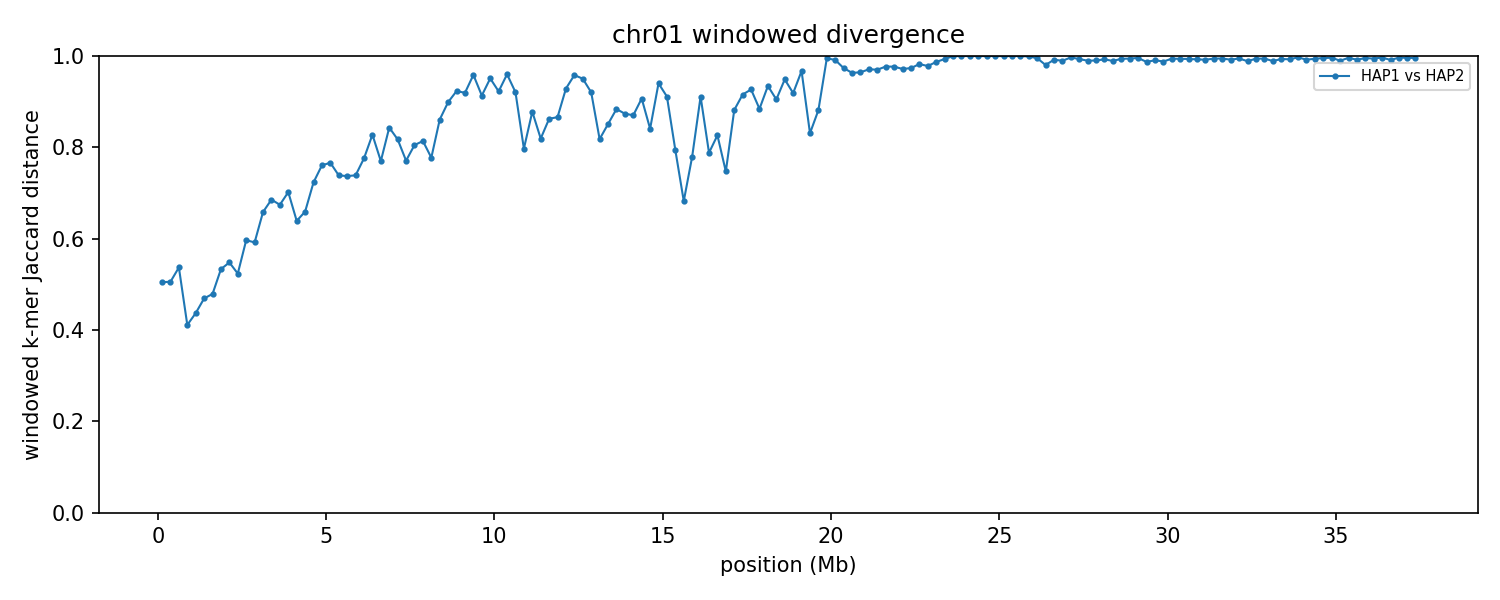

The table this chart was drawn from, first rows:
group	win_start	win_end	unit_a	unit_b	hap_a	hap_b	chrom_a	chrom_b	kmers_a	kmers_b	shared	union	jaccard_distance
chr01	1	250000	HAP1_chr01	HAP2_chr01	HAP1	HAP2	1	1	243218	243932	161394	325756	0.5046
chr01	250001	500000	HAP1_chr01	HAP2_chr01	HAP1	HAP2	1	1	244107	243084	161183	326008	0.5056
chr01	500001	750000	HAP1_chr01	HAP2_chr01	HAP1	HAP2	1	1	246006	246478	155894	336590	0.5368
chr01	750001	1000000	HAP1_chr01	HAP2_chr01	HAP1	HAP2	1	1	247671	247547	183555	311663	0.411
chr01	1000001	1250000	HAP1_chr01	HAP2_chr01	HAP1	HAP2	1	1	247727	246360	178010	316077	0.4368
chr01	1250001	1500000	HAP1_chr01	HAP2_chr01	HAP1	HAP2	1	1	248004	248092	172050	324046	0.4691
chr01	1500001	1750000	HAP1_chr01	HAP2_chr01	HAP1	HAP2	1	1	245008	247413	168705	323716	0.4788
chr01	1750001	2000000	HAP1_chr01	HAP2_chr01	HAP1	HAP2	1	1	237135	247361	154181	330315	0.5332
chr01	2000001	2250000	HAP1_chr01	HAP2_chr01	HAP1	HAP2	1	1	246206	247931	153860	340277	0.5478
chr01	2250001	2500000	HAP1_chr01	HAP2_chr01	HAP1	HAP2	1	1	248788	245868	159646	335010	0.5235
chr01	2500001	2750000	HAP1_chr01	HAP2_chr01	HAP1	HAP2	1	1	247146	247489	142165	352470	0.5967
chr01	2750001	3000000	HAP1_chr01	HAP2_chr01	HAP1	HAP2	1	1	244881	247597	142781	349697	0.5917
chr01	3000001	3250000	HAP1_chr01	HAP2_chr01	HAP1	HAP2	1	1	244507	240959	123633	361833	0.6583
chr01	3250001	3500000	HAP1_chr01	HAP2_chr01	HAP1	HAP2	1	1	241641	243408	116067	368982	0.6854
chr01	3500001	3750000	HAP1_chr01	HAP2_chr01	HAP1	HAP2	1	1	246936	246988	121386	372538	0.6742
chr01	3750001	4000000	HAP1_chr01	HAP2_chr01	HAP1	HAP2	1	1	245071	248291	113321	380041	0.7018
chr01	4000001	4250000	HAP1_chr01	HAP2_chr01	HAP1	HAP2	1	1	247790	247259	131320	363729	0.639
chr01	4250001	4500000	HAP1_chr01	HAP2_chr01	HAP1	HAP2	1	1	246606	247906	125727	368785	0.6591
chr01	4500001	4750000	HAP1_chr01	HAP2_chr01	HAP1	HAP2	1	1	243302	246794	106253	383843	0.7232
chr01	4750001	5000000	HAP1_chr01	HAP2_chr01	HAP1	HAP2	1	1	233557	246213	92672	387098	0.7606
chr01	5000001	5250000	HAP1_chr01	HAP2_chr01	HAP1	HAP2	1	1	246867	247074	93624	400317	0.7661
chr01	5250001	5500000	HAP1_chr01	HAP2_chr01	HAP1	HAP2	1	1	245709	246085	101959	389835	0.7385
chr01	5500001	5750000	HAP1_chr01	HAP2_chr01	HAP1	HAP2	1	1	247740	247875	103186	392429	0.7371
chr01	5750001	6000000	HAP1_chr01	HAP2_chr01	HAP1	HAP2	1	1	244464	243595	101133	386926	0.7386
chr01	6000001	6250000	HAP1_chr01	HAP2_chr01	HAP1	HAP2	1	1	245850	248730	90544	404036	0.7759
chr01	6250001	6500000	HAP1_chr01	HAP2_chr01	HAP1	HAP2	1	1	247341	243619	72185	418775	0.8276
chr01	6500001	6750000	HAP1_chr01	HAP2_chr01	HAP1	HAP2	1	1	246533	244751	91914	399370	0.7699
chr01	6750001	7000000	HAP1_chr01	HAP2_chr01	HAP1	HAP2	1	1	221635	233036	61627	393044	0.8432
chr01	7000001	7250000	HAP1_chr01	HAP2_chr01	HAP1	HAP2	1	1	245361	245426	75785	415002	0.8174
chr01	7250001	7500000	HAP1_chr01	HAP2_chr01	HAP1	HAP2	1	1	246755	247564	92179	402140	0.7708
chr01	7500001	7750000	HAP1_chr01	HAP2_chr01	HAP1	HAP2	1	1	245727	247327	80475	412579	0.8049
chr01	7750001	8000000	HAP1_chr01	HAP2_chr01	HAP1	HAP2	1	1	246371	218771	73044	392098	0.8137
chr01	8000001	8250000	HAP1_chr01	HAP2_chr01	HAP1	HAP2	1	1	219983	216321	79464	356840	0.7773
chr01	8250001	8500000	HAP1_chr01	HAP2_chr01	HAP1	HAP2	1	1	213333	247662	56317	404678	0.8608
chr01	8500001	8750000	HAP1_chr01	HAP2_chr01	HAP1	HAP2	1	1	245509	248279	45294	448494	0.899
chr01	8750001	9000000	HAP1_chr01	HAP2_chr01	HAP1	HAP2	1	1	247459	242336	34942	454853	0.9232
chr01	9000001	9250000	HAP1_chr01	HAP2_chr01	HAP1	HAP2	1	1	245458	228480	35363	438575	0.9194
chr01	9250001	9500000	HAP1_chr01	HAP2_chr01	HAP1	HAP2	1	1	235132	246203	19147	462188	0.9586
chr01	9500001	9750000	HAP1_chr01	HAP2_chr01	HAP1	HAP2	1	1	246994	246738	39365	454367	0.9134
chr01	9750001	10000000	HAP1_chr01	HAP2_chr01	HAP1	HAP2	1	1	245835	242630	22875	465590	0.9509
chr01	10000001	10250000	HAP1_chr01	HAP2_chr01	HAP1	HAP2	1	1	245905	245155	35324	455736	0.9225
chr01	10250001	10500000	HAP1_chr01	HAP2_chr01	HAP1	HAP2	1	1	240160	234860	18292	456728	0.9599
chr01	10500001	10750000	HAP1_chr01	HAP2_chr01	HAP1	HAP2	1	1	244063	227858	34660	437261	0.9207
chr01	10750001	11000000	HAP1_chr01	HAP2_chr01	HAP1	HAP2	1	1	245252	241283	82079	404456	0.7971
chr01	11000001	11250000	HAP1_chr01	HAP2_chr01	HAP1	HAP2	1	1	239022	239484	52046	426460	0.878
chr01	11250001	11500000	HAP1_chr01	HAP2_chr01	HAP1	HAP2	1	1	246766	243712	75107	415371	0.8192
chr01	11500001	11750000	HAP1_chr01	HAP2_chr01	HAP1	HAP2	1	1	244957	246295	59402	431850	0.8624
chr01	11750001	12000000	HAP1_chr01	HAP2_chr01	HAP1	HAP2	1	1	243661	245838	57800	431699	0.8661
chr01	12000001	12250000	HAP1_chr01	HAP2_chr01	HAP1	HAP2	1	1	243725	245702	32549	456878	0.9288
chr01	12250001	12500000	HAP1_chr01	HAP2_chr01	HAP1	HAP2	1	1	243667	236610	19264	461013	0.9582
chr01	12500001	12750000	HAP1_chr01	HAP2_chr01	HAP1	HAP2	1	1	226474	242119	22218	446375	0.9502
chr01	12750001	13000000	HAP1_chr01	HAP2_chr01	HAP1	HAP2	1	1	242345	242597	35767	449175	0.9204
chr01	13000001	13250000	HAP1_chr01	HAP2_chr01	HAP1	HAP2	1	1	241234	246114	75036	412312	0.818
chr01	13250001	13500000	HAP1_chr01	HAP2_chr01	HAP1	HAP2	1	1	245040	245843	63668	427215	0.851
chr01	13500001	13750000	HAP1_chr01	HAP2_chr01	HAP1	HAP2	1	1	244589	243973	50883	437679	0.8837
chr01	13750001	14000000	HAP1_chr01	HAP2_chr01	HAP1	HAP2	1	1	245174	234005	53747	425432	0.8737
chr01	14000001	14250000	HAP1_chr01	HAP2_chr01	HAP1	HAP2	1	1	232840	245499	54951	423388	0.8702
chr01	14250001	14500000	HAP1_chr01	HAP2_chr01	HAP1	HAP2	1	1	243005	242623	41392	444236	0.9068
chr01	14500001	14750000	HAP1_chr01	HAP2_chr01	HAP1	HAP2	1	1	245000	244159	67214	421945	0.8407
chr01	14750001	15000000	HAP1_chr01	HAP2_chr01	HAP1	HAP2	1	1	241628	240562	27264	454926	0.9401
... 90 more rows
